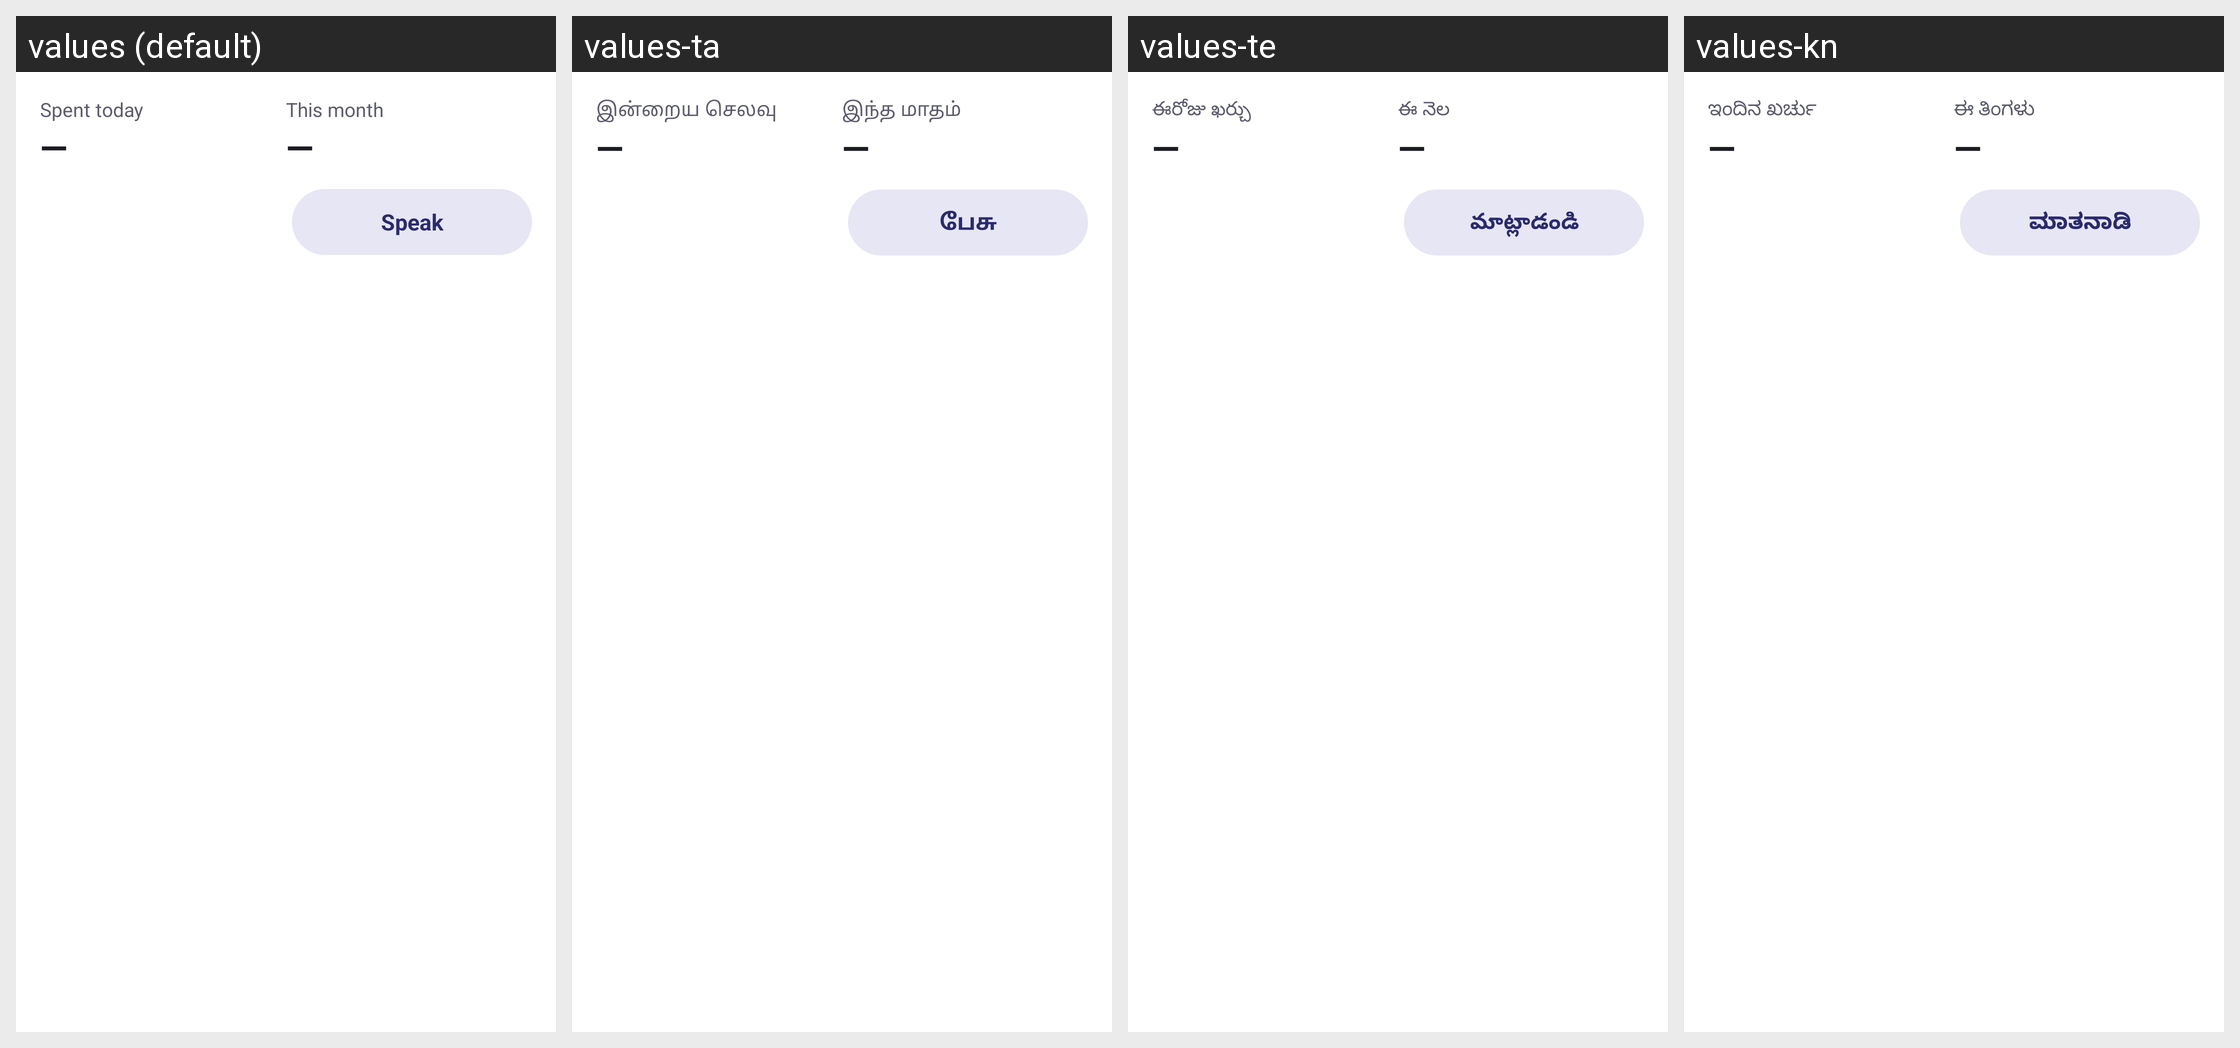

Strings drawn on this Android screen and how each of the app's shown locales translates them:
Android screen res/layout/widget_spend.xml rendered under 4 locales, left to right: values (default), values-ta, values-te, values-kn. Device: Nexus 5 (rendered at 1080×1920; each locale shown at half size, 540×960, under a caption strip naming it); theme Theme.Khaata.Splash.
Other locales in the repository, not shown: values-hi.
Strings drawn on this screen, with the default value and each locale's value (text and hints the layout hard-codes, and strings that could not be matched under every locale, appear in the picture but are not listed):

widget_spent_today
  values: Spent today
  values-ta: இன்றைய செலவு
  values-te: ఈరోజు ఖర్చు
  values-kn: ಇಂದಿನ ಖರ್ಚು

widget_this_month
  values: This month
  values-ta: இந்த மாதம்
  values-te: ఈ నెల
  values-kn: ಈ ತಿಂಗಳು

widget_speak
  values: Speak
  values-ta: பேசு
  values-te: మాట్లాడండి
  values-kn: ಮಾತನಾಡಿ
